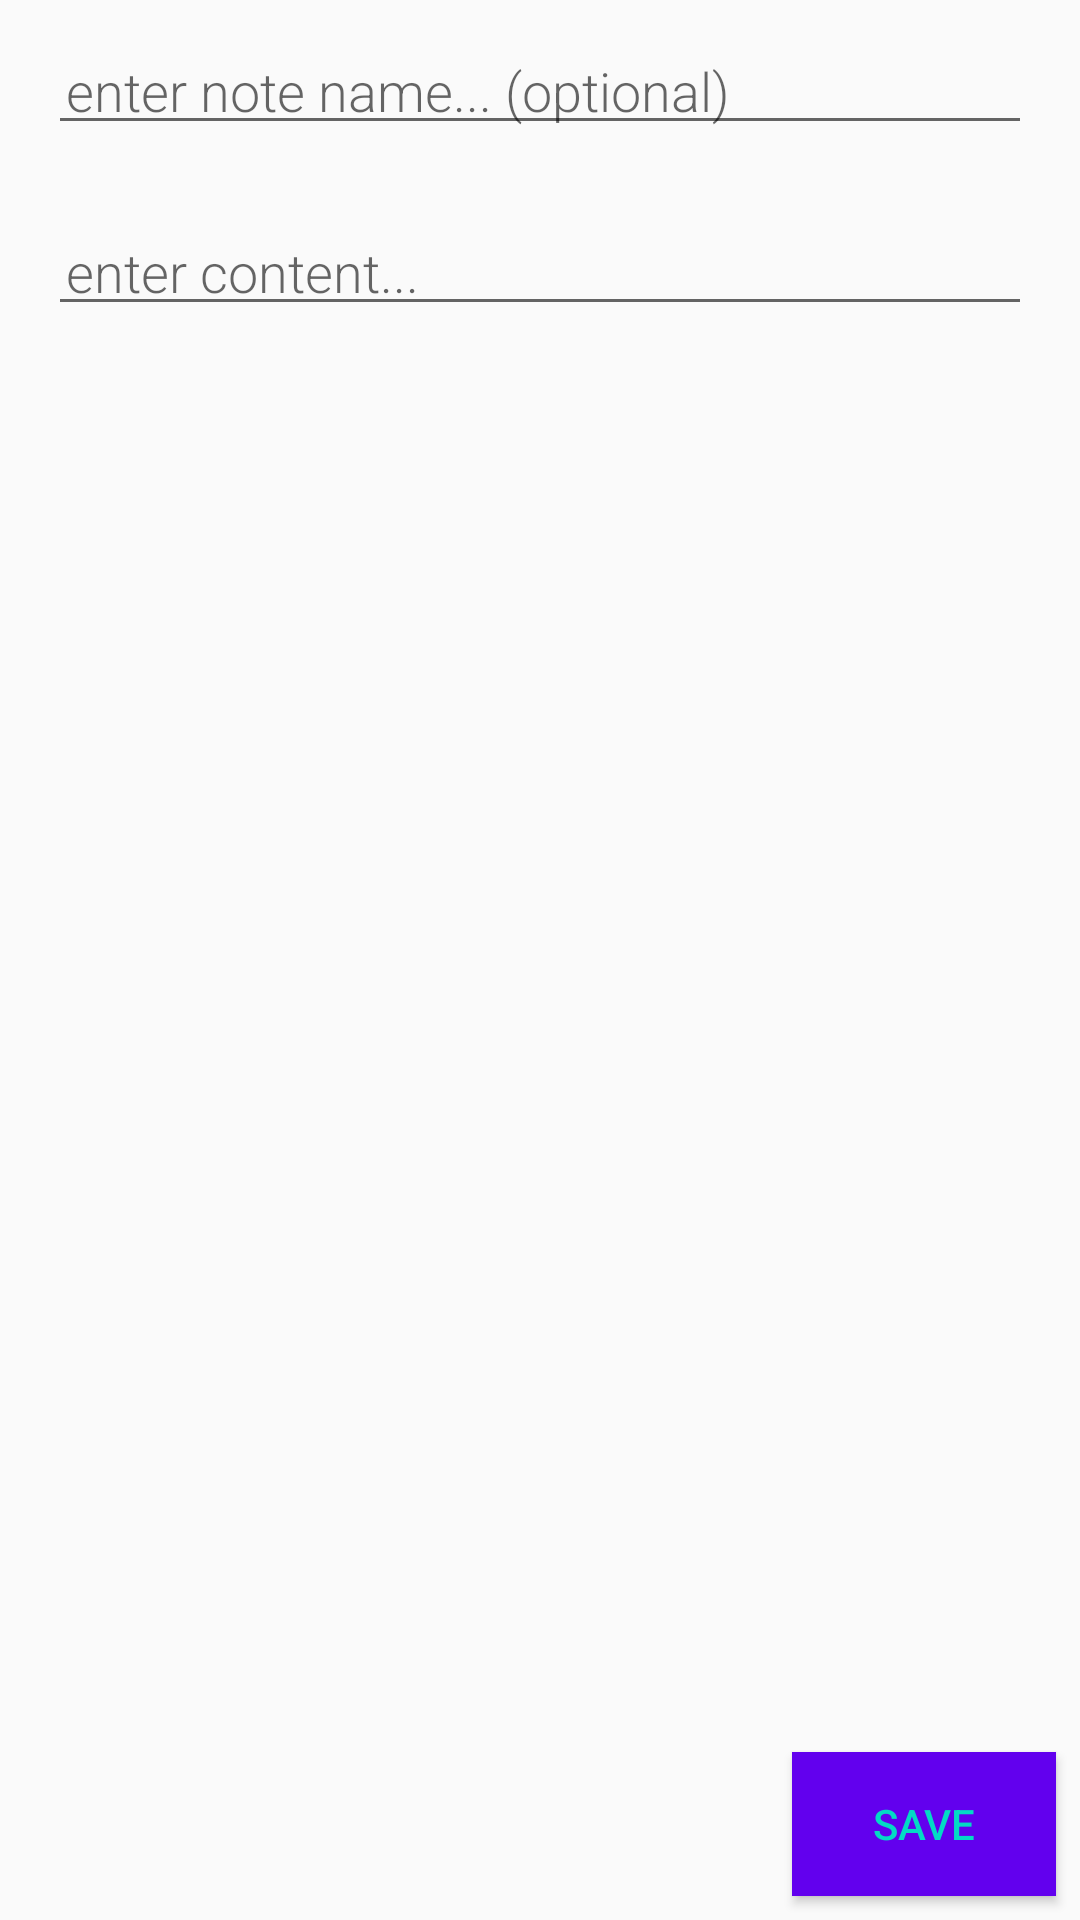

This screen was rendered from an Android layout file. Write that file and the resources it references.
<!-- AndroidManifest.xml: application theme AppTheme -->
<!-- res/layout/activity_new_note.xml -->
<?xml version="1.0" encoding="utf-8"?>
<androidx.constraintlayout.widget.ConstraintLayout xmlns:android="http://schemas.android.com/apk/res/android"
    xmlns:app="http://schemas.android.com/apk/res-auto"
    xmlns:tools="http://schemas.android.com/tools"
    android:orientation="vertical"
    android:layout_width="match_parent"
    android:layout_height="match_parent">

    <EditText
        android:id="@+id/edit_name"
        android:layout_width="0dp"
        android:layout_height="wrap_content"
        android:layout_marginStart="16dp"
        android:layout_marginLeft="16dp"
        android:layout_marginTop="12dp"
        android:layout_marginEnd="16dp"
        android:layout_marginRight="16dp"
        android:fontFamily="sans-serif-light"
        android:hint="enter note name... (optional)"
        android:inputType="textAutoComplete"
        android:padding="@dimen/small_padding"
        android:textSize="18sp"
        app:layout_constraintEnd_toEndOf="parent"
        app:layout_constraintStart_toStartOf="parent"
        app:layout_constraintTop_toTopOf="parent" />

    <Button
        android:id="@+id/button_save"
        android:layout_width="0dp"
        android:layout_height="wrap_content"
        android:layout_marginEnd="8dp"
        android:layout_marginRight="8dp"
        android:layout_marginBottom="8dp"
        android:background="@color/colorPrimary"
        android:text="save"
        android:textColor="@color/colorAccent"
        app:layout_constraintBottom_toBottomOf="parent"
        app:layout_constraintEnd_toEndOf="parent" />

    <ScrollView
        android:layout_width="0dp"
        android:layout_height="0dp"
        android:layout_marginTop="8dp"
        app:layout_constraintBottom_toTopOf="@+id/button_save"
        app:layout_constraintEnd_toEndOf="parent"
        app:layout_constraintStart_toStartOf="parent"
        app:layout_constraintTop_toBottomOf="@+id/edit_name">

        <LinearLayout
            android:layout_width="match_parent"
            android:layout_height="wrap_content"
            android:orientation="vertical">

            <EditText
                android:id="@+id/edit_content"
                android:layout_width="match_parent"
                android:layout_height="wrap_content"
                android:layout_marginStart="16dp"
                android:layout_marginLeft="16dp"
                android:layout_marginTop="16dp"
                android:layout_marginEnd="16dp"
                android:layout_marginRight="16dp"
                android:fontFamily="sans-serif-light"
                android:hint="enter content..."
                android:inputType="textMultiLine|textAutoComplete"
                android:lineSpacingExtra="8sp"
                android:padding="@dimen/small_padding"
                android:textSize="18sp"
                app:layout_constraintEnd_toEndOf="parent"
                app:layout_constraintStart_toStartOf="parent"
                app:layout_constraintTop_toBottomOf="@+id/edit_name"
                tools:text="Aaaaaaaaaaaaaaaaaaaaaaaaaaa\naaaaaaaaaasdlsalafmaslfka\ndsfklasdfk;laskf;alkf;las" />
        </LinearLayout>
    </ScrollView>

</androidx.constraintlayout.widget.ConstraintLayout>
<!-- resources referenced by this layout -->
<resources>
  <dimen name="small_padding">6dp</dimen>
  <style name="AppTheme" parent="Theme.AppCompat.Light.NoActionBar">
          
          <item name="colorPrimary">@color/colorPrimary</item>
          <item name="colorPrimaryDark">@color/colorPrimaryDark</item>
          <item name="colorAccent">@color/colorAccent</item>
      </style>
  <!-- not gathered from this repository: default colours our renderer supplied (Android Studio template values) -->
  <color name="colorPrimary">#FF6200EE</color>
  <color name="colorPrimaryDark">#FF3700B3</color>
  <color name="colorAccent">#FF03DAC5</color>
</resources>
